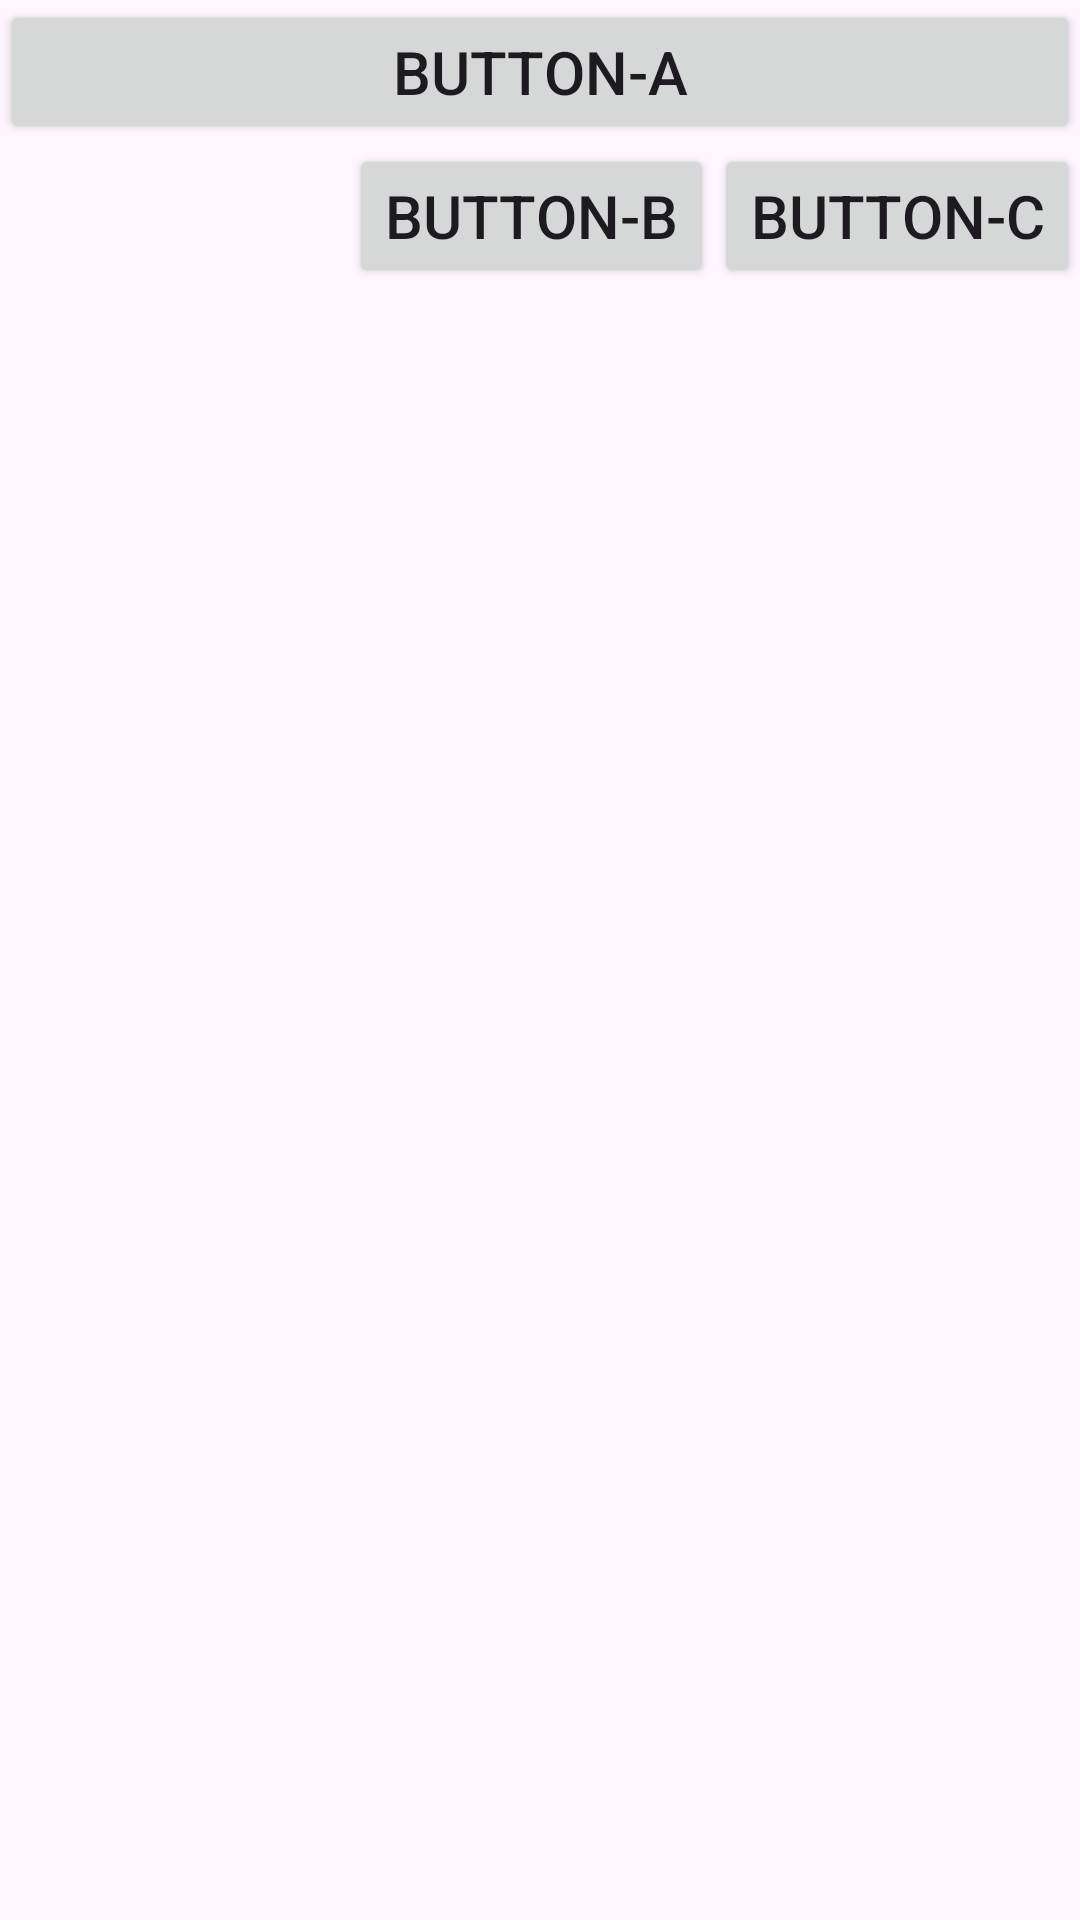

Reconstruct the res/layout file that produces this screen, plus the resources it refers to.
<!-- AndroidManifest.xml: application theme Theme.DemoProject -->
<!-- res/layout/relative_ex.xml -->
<?xml version="1.0" encoding="utf-8"?>
<RelativeLayout xmlns:android="http://schemas.android.com/apk/res/android"
    android:layout_width="match_parent"
    android:layout_height="match_parent"
    android:layout_marginTop="100dp">
    <Button
        android:id="@+id/btnA"
        android:layout_width="match_parent"
        android:layout_height="wrap_content"
        android:text="Button-A"
        android:textSize="20sp"
        android:layout_alignParentTop="true"/>
    <Button
        android:id="@+id/btnC"
        android:layout_width="wrap_content"
        android:layout_height="wrap_content"
        android:text="Button-C"
        android:textSize="20sp"
        android:layout_below="@+id/btnA"
        android:layout_alignRight="@id/btnA"/>
    <Button
        android:id="@+id/btnB"
        android:layout_width="wrap_content"
        android:layout_height="wrap_content"
        android:text="Button-B"
        android:textSize="20sp"
        android:layout_below="@id/btnA"
        android:layout_toLeftOf="@id/btnC"/>
</RelativeLayout>
<!-- resources referenced by this layout -->
<resources>
  <style name="Theme.DemoProject" parent="Base.Theme.DemoProject" />
  <style name="Base.Theme.DemoProject" parent="Theme.Material3.DayNight.NoActionBar">
          
          
      </style>
</resources>
